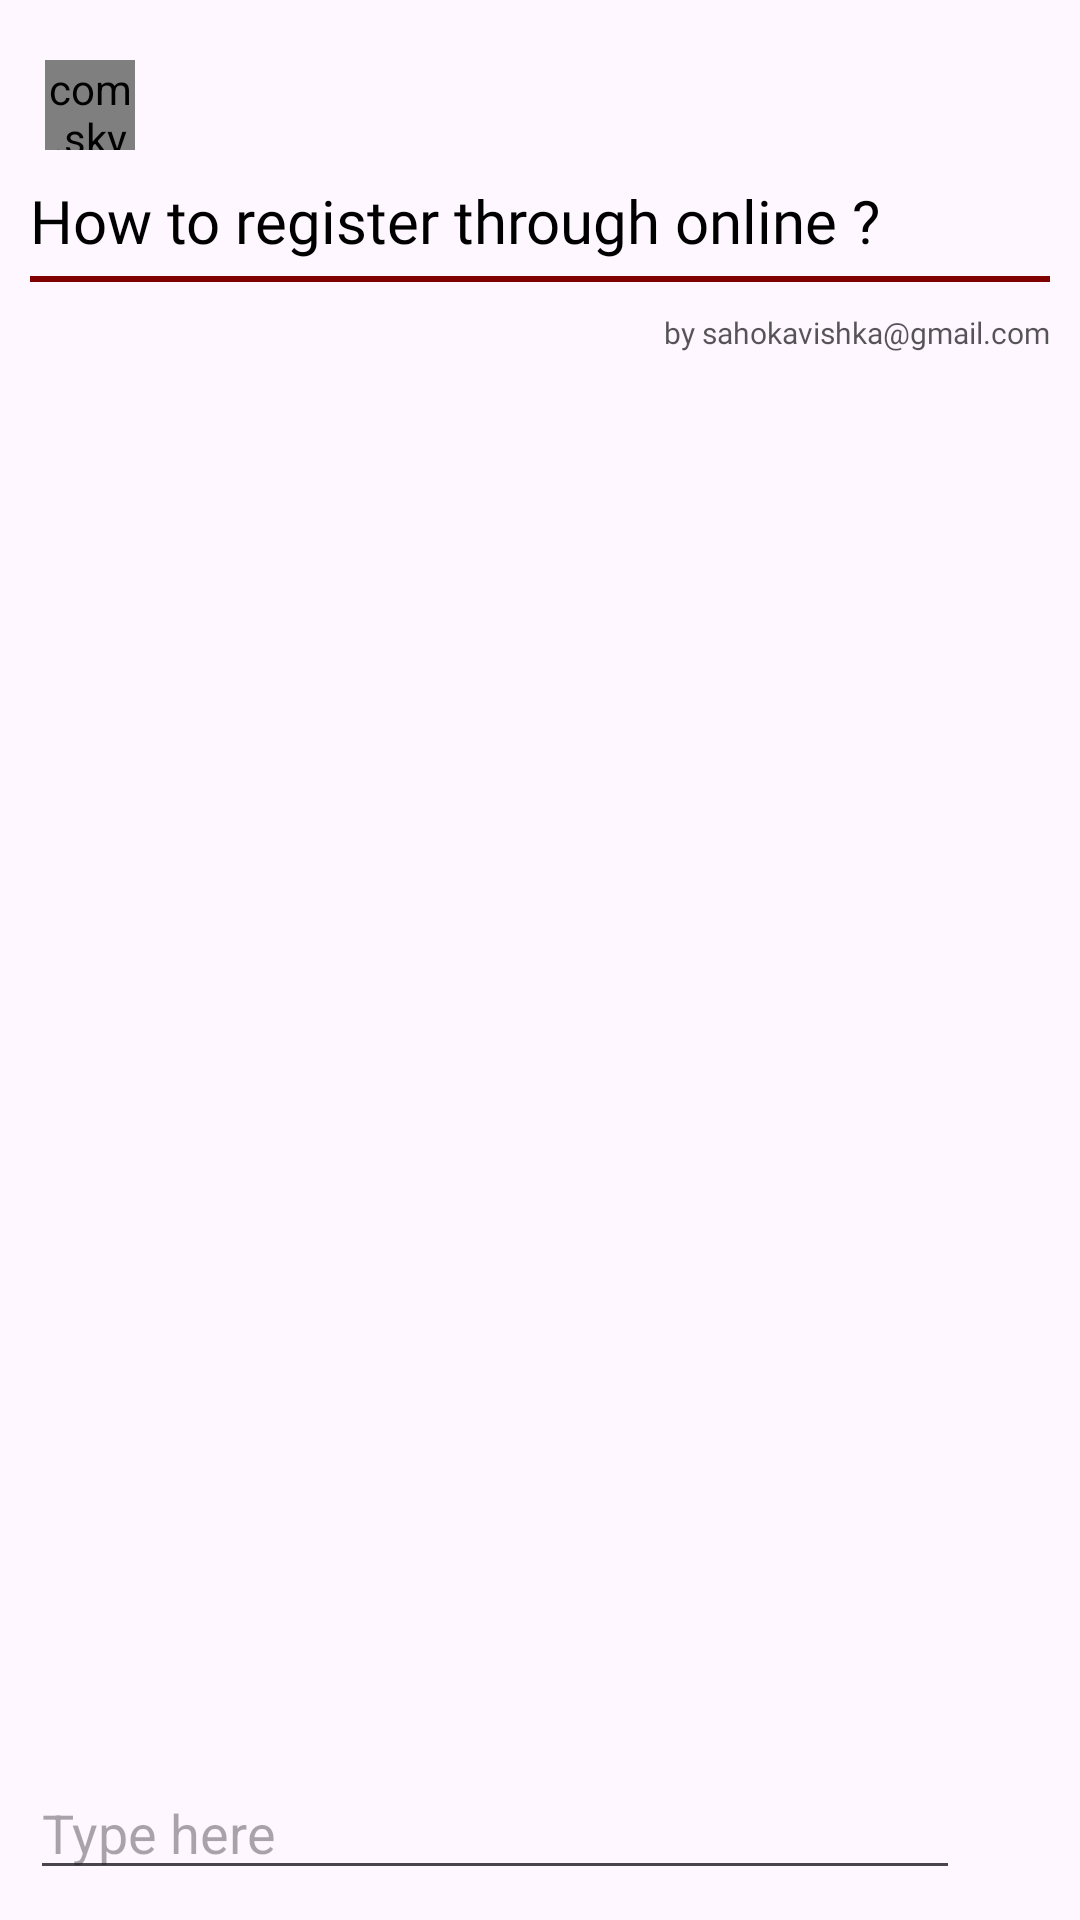

Android layout source for this screen:
<!-- AndroidManifest.xml: application theme Theme.RajarataCommunity -->
<!-- res/layout/activity_comment_view.xml -->
<?xml version="1.0" encoding="utf-8"?>
<RelativeLayout xmlns:android="http://schemas.android.com/apk/res/android"
    xmlns:app="http://schemas.android.com/apk/res-auto"
    xmlns:tools="http://schemas.android.com/tools"
    android:layout_width="match_parent"
    android:layout_height="match_parent"
    tools:context=".CommentView"
    android:padding="10dp">

    <com.skydoves.elasticviews.ElasticImageView
        android:id="@+id/back"
        android:layout_width="30dp"
        android:layout_height="30dp"
        android:layout_marginStart="5dp"
        android:layout_marginTop="10dp"
        android:layout_marginEnd="10dp"
        android:layout_alignParentLeft="true"
        android:layout_marginBottom="10dp"
        android:src="@drawable/round_arrow_back_ios_24" />

    <com.skydoves.elasticviews.ElasticImageView
        android:id="@+id/delCom"
        android:layout_width="25dp"
        android:layout_height="25dp"
        android:src="@drawable/delete"
        android:layout_alignParentRight="true"
        android:layout_margin="10dp"
        android:visibility="gone"/>


    <LinearLayout
        android:layout_width="match_parent"
        android:layout_height="match_parent"
        android:orientation="vertical"
        android:layout_below="@id/back">


        <TextView
            android:id="@+id/q_title"
            android:layout_width="match_parent"
            android:layout_height="wrap_content"
            android:fontFamily="@font/rubik_medium"
            android:text="How to register through online ?"
            android:textColor="@color/black"
            android:textSize="20dp" />

        <View
            android:id="@+id/view"
            android:layout_width="match_parent"
            android:layout_height="2dp"
            android:layout_marginBottom="5dp"
            android:layout_marginTop="5dp"
            android:backgroundTint="@color/main"
            android:background="@color/main"
            />
        <TextView
            android:id="@+id/uemail"
            android:layout_width="wrap_content"
            android:layout_height="wrap_content"
            android:text="by sahokavishka@gmail.com"
            android:layout_gravity="right"
            android:layout_marginLeft="5dp"
            android:fontFamily="@font/rubik"
            android:textColor="#A9000000"
            android:layout_marginTop="5dp"
            android:layout_marginBottom="30dp"
            android:textSize="10dp"/>
        <androidx.recyclerview.widget.RecyclerView
            android:id="@+id/answerRview"
            android:layout_width="match_parent"
            android:layout_height="wrap_content"
            tools:itemCount="2"
            tools:listitem="@layout/a_item"/>




    </LinearLayout>

    <LinearLayout
        android:layout_width="match_parent"
        android:layout_height="wrap_content"
        android:orientation="horizontal"
        android:layout_alignParentBottom="true">

        <EditText
            android:id="@+id/comment_input"
            android:layout_width="match_parent"
            android:layout_height="wrap_content"
            android:hint="Type here"
            android:inputType="text"
            android:layout_weight="@integer/material_motion_duration_long_1"/>

        <ImageView
            android:id="@+id/send_img"
            android:layout_width="30dp"
            android:layout_height="30dp"
            android:layout_gravity="center"
            android:src="@drawable/send"
            android:padding="5dp"/>

    </LinearLayout>

</RelativeLayout>
<!-- res/layout/a_item.xml (included above) -->
<?xml version="1.0" encoding="utf-8"?>
<RelativeLayout xmlns:android="http://schemas.android.com/apk/res/android"
    xmlns:app="http://schemas.android.com/apk/res-auto"
    android:layout_width="match_parent"
    android:layout_height="wrap_content"
    android:paddingLeft="5dp">

    <com.google.android.material.imageview.ShapeableImageView
        android:id="@+id/upro"
        android:layout_width="25dp"
        android:layout_height="25dp"
       android:layout_margin="5dp"
        app:shapeAppearanceOverlay="@style/roundedImageViewRounded"
        android:scaleType="fitCenter"
        app:strokeColor="@color/white"
        app:strokeWidth="3dp"
        android:src="@drawable/user"
        android:elevation="10dp"
        android:padding="2dp"
        />


    <TextView
        android:id="@+id/uemail"
        android:layout_width="wrap_content"
        android:layout_height="wrap_content"
        android:text="Shehara"
        android:layout_toRightOf="@id/upro"
        android:layout_marginLeft="3dp"
        android:layout_marginTop="7dp"
        android:textSize="12dp"
        android:fontFamily="@font/rubik_medium"
        />

    <TextView
        android:id="@+id/ucomment"
        android:layout_width="match_parent"
        android:layout_height="wrap_content"
        android:layout_marginLeft="5dp"
        android:text="* use this website www.rjt.ac.lk _by shehara"
        android:fontFamily="@font/rubik"
        android:layout_marginTop="5dp"
        android:layout_centerVertical="true"
        android:paddingLeft="1dp"
        android:layout_toRightOf="@id/upro"
        android:layout_below="@id/uemail"
        />

    <View
        android:id="@+id/view2"
        android:layout_width="wrap_content"
        android:layout_height="2dp"
        android:background="#1B800000"
        android:layout_below="@id/ucomment"
        android:layout_marginVertical="2dp"
        android:layout_marginHorizontal="50dp"
       />

</RelativeLayout>
<!-- resources referenced by this layout -->
<resources>
  <color name="black">#FF000000</color>
  <color name="main">#800000</color>
  <color name="white">#FFFFFFFF</color>
  <style name="roundedImageViewRounded">
          <item name="cornerFamily">rounded</item>
          <item name="cornerSize">50%</item>
      </style>
  <style name="Theme.RajarataCommunity" parent="Base.Theme.RajarataCommunity" />
  <style name="Base.Theme.RajarataCommunity" parent="Theme.Material3.Light.NoActionBar">
          
  
          <item name="android:statusBarColor">@color/white</item>
      </style>
</resources>
